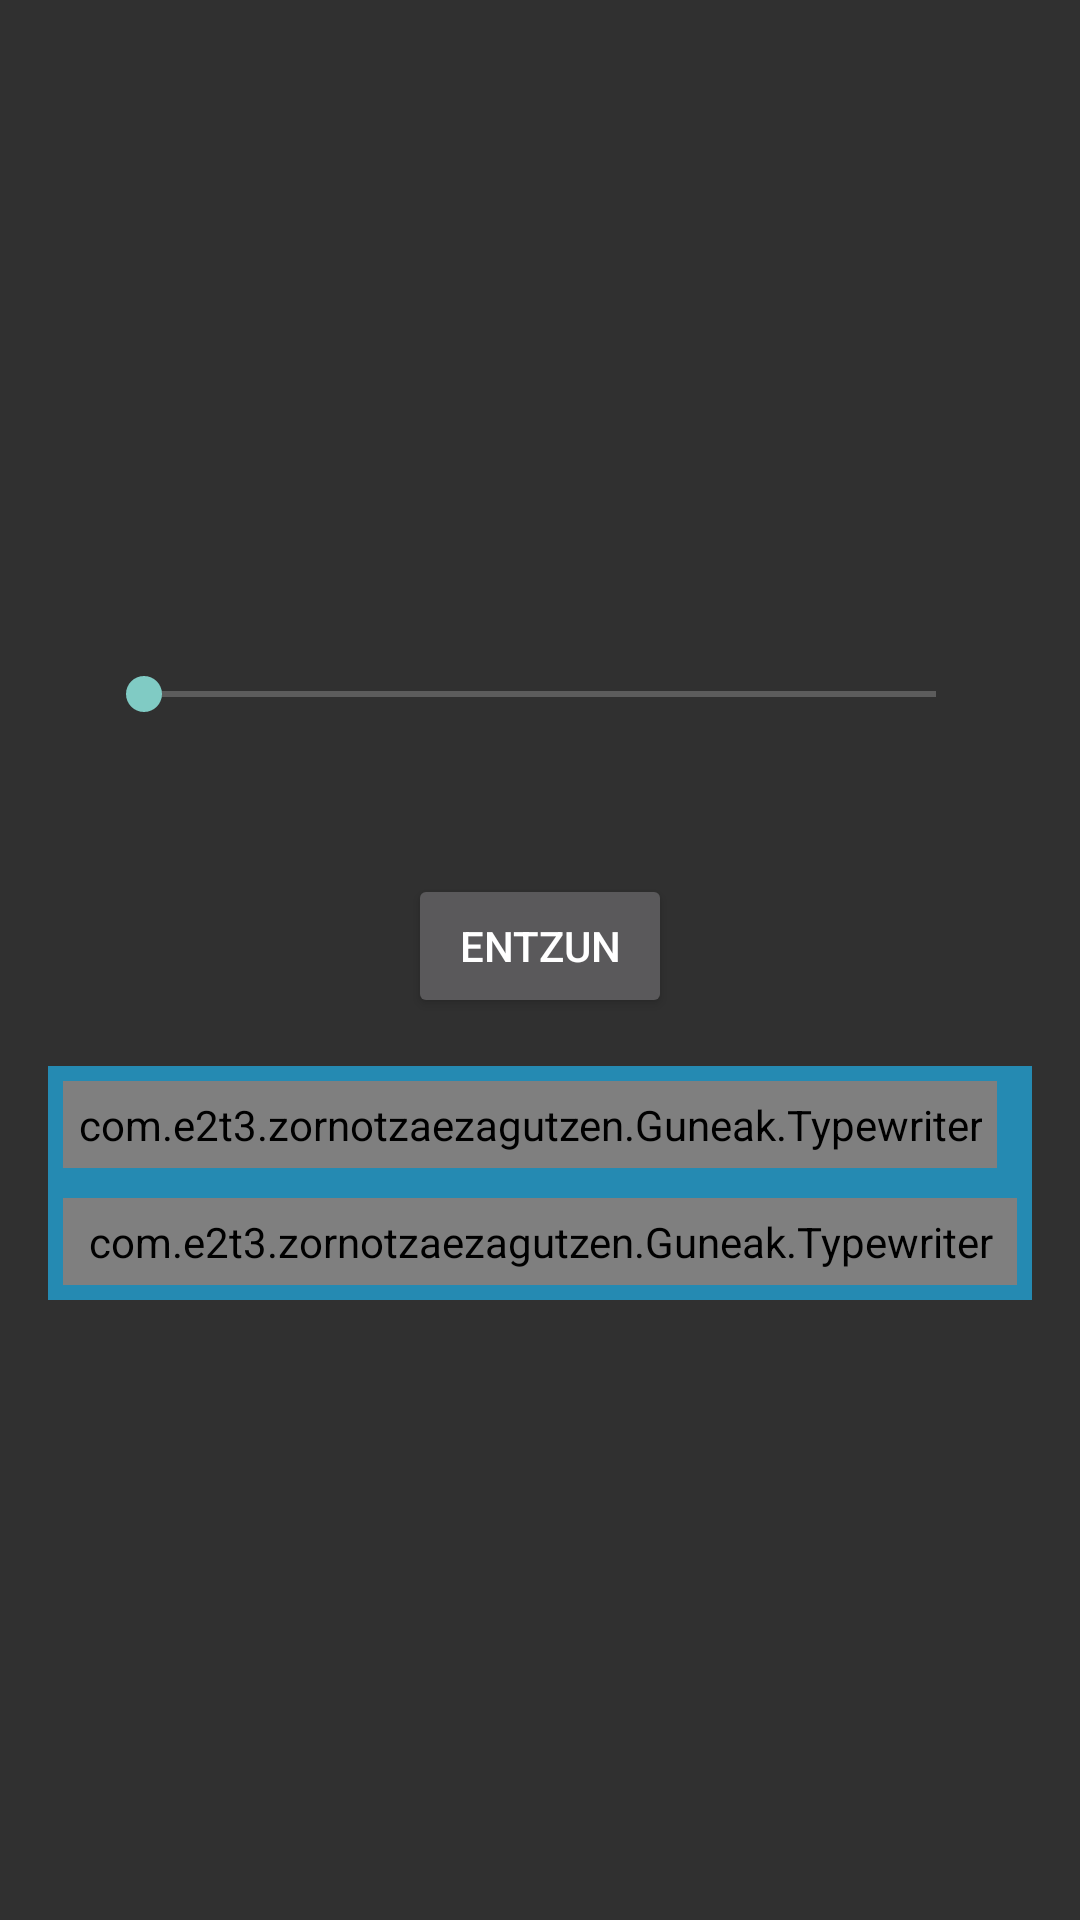

Here is an Android app screen rendered from its layout file. Give the layout XML and the strings, colors and styles it references.
<!-- AndroidManifest.xml: application theme Theme.AppCompat.NoActionBar -->
<!-- res/layout/fragment_audio_principal.xml -->
<?xml version="1.0" encoding="utf-8"?>
<FrameLayout xmlns:android="http://schemas.android.com/apk/res/android"
    xmlns:tools="http://schemas.android.com/tools"
    android:layout_width="match_parent"
    android:layout_height="match_parent"
    tools:context=".AudioPrincipalFragment">

    <androidx.constraintlayout.widget.ConstraintLayout
        android:layout_width="match_parent"
        android:layout_height="match_parent"
        tools:context=".MainActivity">
        <LinearLayout
            android:layout_width="match_parent"
            android:layout_height="match_parent"
            android:layout_gravity="center"
            android:gravity="center"
            android:layout_margin="16dp"
            android:orientation="vertical">


            <SeekBar
                android:id="@+id/seekbar2"
                android:layout_margin="16dp"
                android:layout_width="match_parent"
                android:layout_height="wrap_content"
                android:layout_gravity="center"
                android:secondaryProgressTint="@color/black"
                />


            <TextView
                android:id="@+id/tiempo"
                android:layout_width="wrap_content"
                android:layout_height="wrap_content" />


            <Button
                android:id="@+id/btnplay"
                android:layout_width="wrap_content"
                android:layout_height="wrap_content"
                android:layout_margin="16dp"
                android:src="@android:drawable/ic_media_play"
                android:text="@string/entzun" />

            <include
                layout="@layout/custom_textbox_layout"
                android:layout_width="match_parent"
                android:layout_height="wrap_content" />
        </LinearLayout>
    </androidx.constraintlayout.widget.ConstraintLayout>

</FrameLayout>
<!-- res/layout/custom_textbox_layout.xml (included above) -->
<?xml version="1.0" encoding="utf-8"?>
<LinearLayout xmlns:android="http://schemas.android.com/apk/res/android"
    android:id="@+id/customTextboxLayout"
    android:layout_width="match_parent"
    android:layout_height="wrap_content"
    android:layout_margin="10dp"
    android:background="#B020B3ED"
    android:orientation="vertical">

    <com.e2t3.zornotzaezagutzen.Guneak.Typewriter
        android:id="@+id/tvNombre"
        android:layout_width="wrap_content"
        android:layout_height="wrap_content"
        android:layout_margin="5dp"
        android:background="#7C2F88CA"
        android:padding="5dp"
        android:text="TextView" />

    <com.e2t3.zornotzaezagutzen.Guneak.Typewriter
        android:id="@+id/type_CharactersTestu"
        android:layout_width="match_parent"
        android:layout_height="wrap_content"
        android:layout_margin="5dp"
        android:background="#7CD2E2ED"
        android:padding="5dp"
        android:text="TextView" />
</LinearLayout>
<!-- resources referenced by this layout -->
<resources>
  <color name="black">#FF000000</color>
  <string name="entzun">Entzun</string>
</resources>
